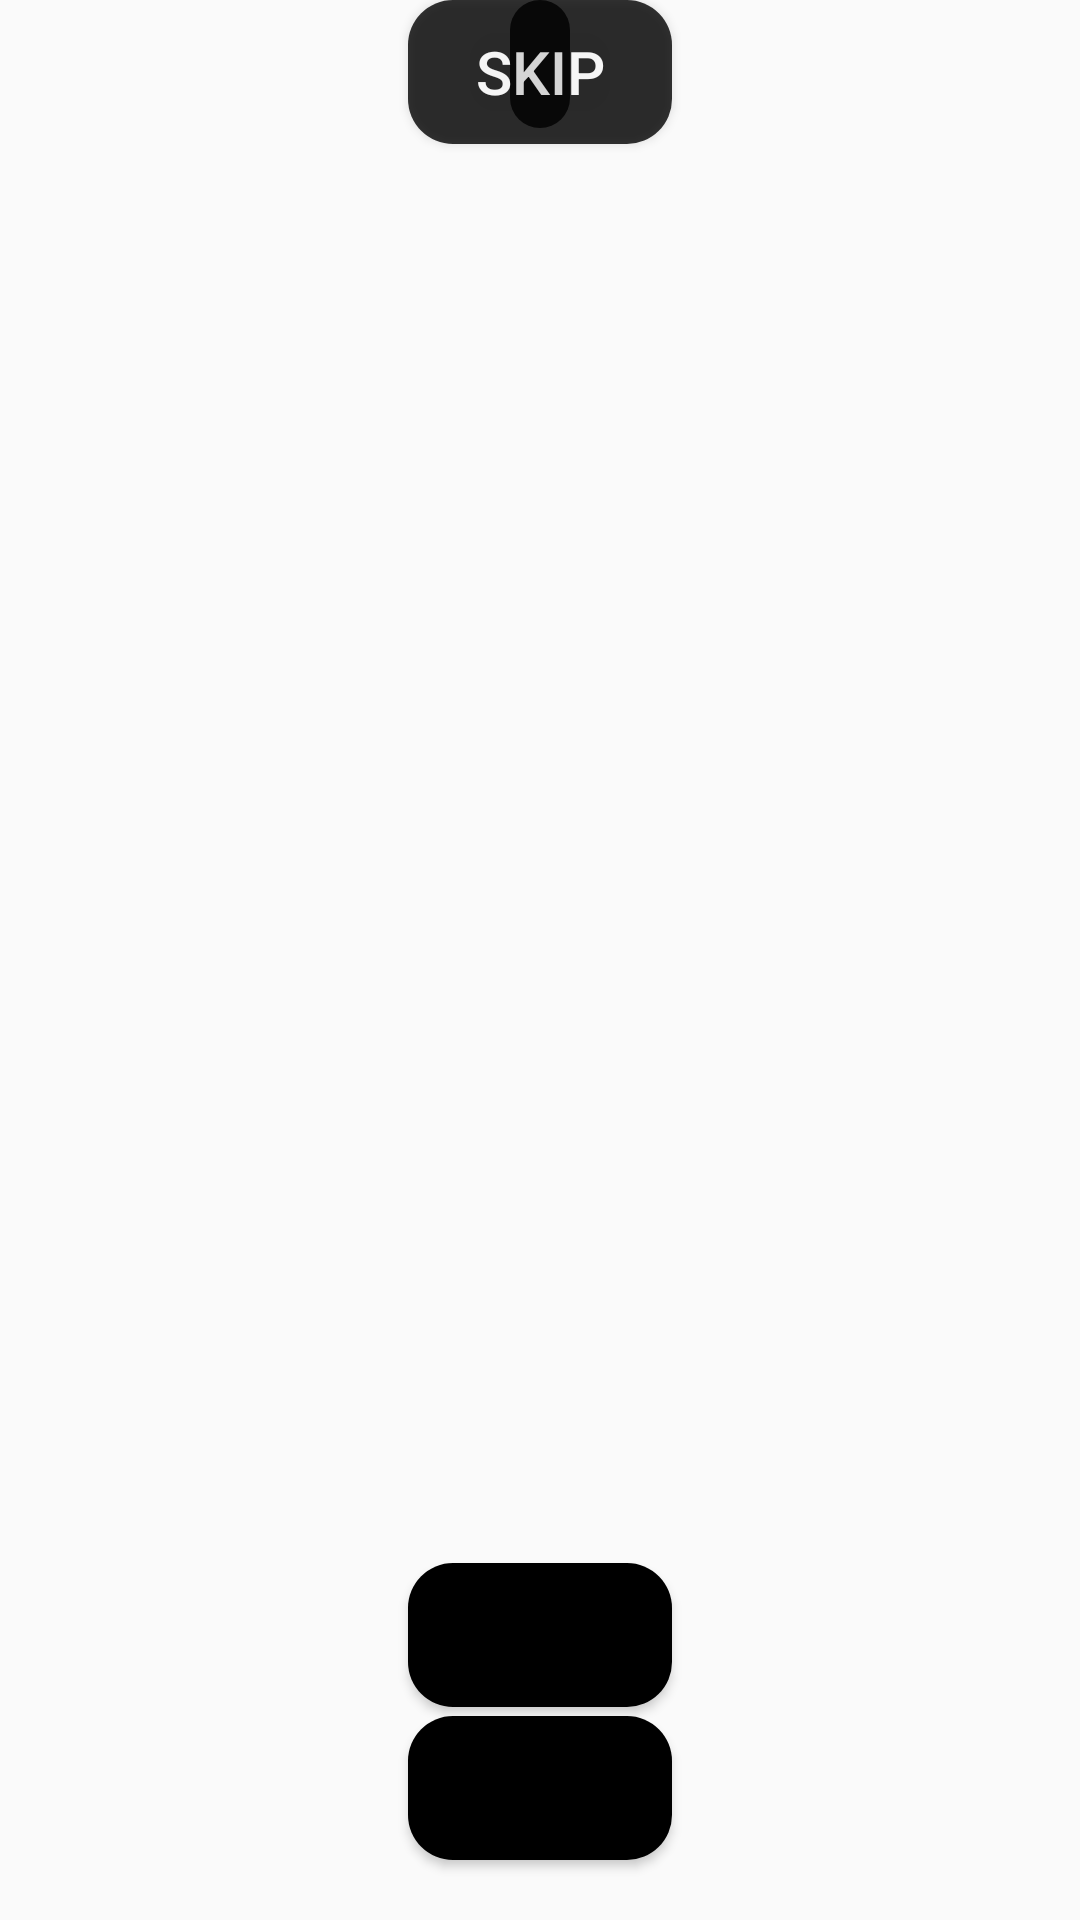

Produce the Android XML layout that renders to this screen, including the resource entries it uses.
<!-- AndroidManifest.xml: application theme Theme.AppCompat.DayNight.NoActionBar -->
<!-- res/layout/school_activity_story.xml -->
<?xml version="1.0" encoding="utf-8"?>
<android.support.constraint.ConstraintLayout xmlns:android="http://schemas.android.com/apk/res/android"
    xmlns:app="http://schemas.android.com/apk/res-auto"
    xmlns:tools="http://schemas.android.com/tools"
    android:layout_width="match_parent"
    android:layout_height="match_parent"
    android:id="@+id/layout"
    tools:context="gamedevelopers.funcandi.episode.ui.StoryActivity">


    <Button
        android:id="@+id/choice2Button"
        android:layout_width="wrap_content"
        android:layout_height="wrap_content"
        android:background="@drawable/episode_speechborder"
        android:textColor="#fff"
        android:textSize="16sp"
        android:padding="10dp"
        app:layout_constraintBottom_toBottomOf="parent"
        app:layout_constraintLeft_toLeftOf="parent"
        app:layout_constraintRight_toRightOf="parent"
        android:layout_marginBottom="20dp" />

    <Button
        android:id="@+id/choice1Button"
        android:layout_width="wrap_content"
        android:layout_height="wrap_content"
        android:background="@drawable/episode_speechborder"
        android:textColor="#fff"
        android:textSize="16sp"
        android:padding="10dp"
        app:layout_constraintBottom_toTopOf="@+id/choice2Button"
        app:layout_constraintLeft_toLeftOf="parent"
        app:layout_constraintRight_toRightOf="parent"
        android:layout_marginBottom="3dp" />


        <ImageView
            android:id="@+id/imageView"
            android:layout_width="wrap_content"
            android:layout_height="wrap_content"
            app:layout_constraintStart_toStartOf="parent"
            app:layout_constraintLeft_toLeftOf="parent"/>


        <TextView
            android:id="@+id/textView"
            android:layout_width="wrap_content"
            android:layout_height="wrap_content"
            app:layout_constraintBottom_toTopOf="@id/choice1Button"
            android:textSize="15sp"
            android:padding="15dp"
            android:paddingStart="23dp"/>

    <TextView
        android:id="@+id/textView2"
        android:layout_width="wrap_content"
        android:layout_height="wrap_content"
        android:padding="10dp"
        android:background="@drawable/episode_speechborder"
        android:alpha="0.8"
        android:textSize="17sp"
        app:layout_constraintLeft_toLeftOf="parent"
        app:layout_constraintRight_toRightOf="parent"/>


    <Button
        android:id="@+id/skip"
        android:layout_width="wrap_content"
        android:layout_height="wrap_content"
        android:padding="10dp"
        android:background="@drawable/episode_speechborder"
        android:alpha="0.8"
        android:text="SKIP"
        android:textColor="#fff"
        android:textSize="20sp"
        app:layout_constraintLeft_toLeftOf="parent"
        app:layout_constraintRight_toRightOf="parent"/>


</android.support.constraint.ConstraintLayout>
<!-- resources referenced by this layout -->
<resources>
  <!-- drawable episode_speechborder (drawable) -->
  <?xml version="1.0" encoding="utf-8"?>
  <shape xmlns:android="http://schemas.android.com/apk/res/android"
      android:shape="rectangle" >
  
      
      <solid
          android:color="#000" >
      </solid>
  
      
      
  
      
      <corners
          android:radius="15dp"   >
      </corners>
  
  </shape>
</resources>
